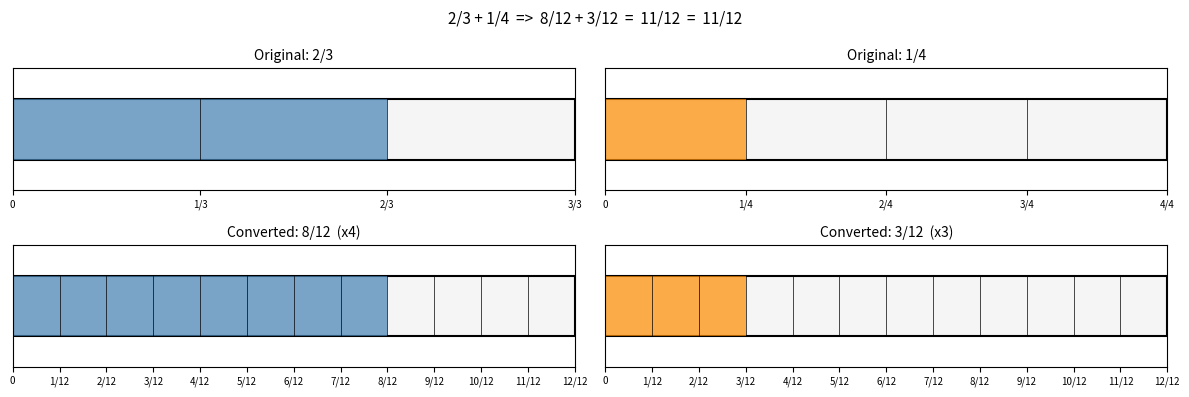
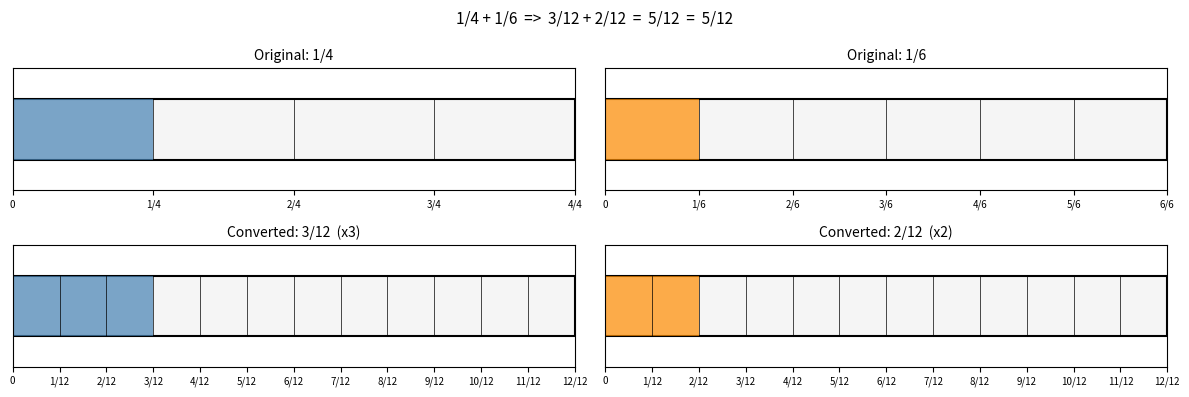

Reproduce these figures in Python, in order.
from math import gcd

def lcm(a, b):
    return abs(a * b) // gcd(a, b)

# Show why LCM beats the product for some pairs
pairs = [(3, 4), (4, 6), (5, 10), (6, 8), (7, 3)]

print(f"{'a':>4}  {'b':>4}  {'a*b':>6}  {'LCM':>6}  {'Saving?'}")
print("-" * 38)
for a, b in pairs:
    product = a * b
    l = lcm(a, b)
    saving = f"product is {product // l}x larger" if product != l else "same"
    print(f"{a:>4}  {b:>4}  {product:>6}  {l:>6}  {saving}")

from math import gcd

def lcm(a, b):
    return abs(a * b) // gcd(a, b)

def add_fractions_trace(a_num, a_den, b_num, b_den, op='+'):
    """Add or subtract two fractions, printing each step."""
    op_sign = 1 if op == '+' else -1

    print(f"  {a_num}/{a_den}  {op}  {b_num}/{b_den}")

    common = lcm(a_den, b_den)
    print(f"  LCM({a_den}, {b_den}) = {common}")

    scale_a = common // a_den
    scale_b = common // b_den
    new_a_num = a_num * scale_a
    new_b_num = b_num * scale_b

    print(f"  Scale first:  {a_num}/{a_den} x {scale_a}/{scale_a} = {new_a_num}/{common}")
    print(f"  Scale second: {b_num}/{b_den} x {scale_b}/{scale_b} = {new_b_num}/{common}")

    result_num = new_a_num + op_sign * new_b_num
    print(f"  Combine:      {new_a_num}/{common} {op} {new_b_num}/{common} = {result_num}/{common}")

    divisor = gcd(abs(result_num), common)
    simplified = f"{result_num // divisor}/{common // divisor}"
    print(f"  Simplified:   {simplified}")
    print()

add_fractions_trace(2, 3, 1, 4, '+')
add_fractions_trace(-5, 6, 1, 8, '-')
add_fractions_trace(3, 4, -1, 6, '+')

import matplotlib.pyplot as plt
import matplotlib.patches as patches
from math import gcd

def lcm(a, b):
    return abs(a * b) // gcd(a, b)

def plot_common_denominator(a_num, a_den, b_num, b_den):
    common = lcm(a_den, b_den)
    scale_a = common // a_den
    scale_b = common // b_den
    new_a = a_num * scale_a
    new_b = b_num * scale_b

    fig, axes = plt.subplots(2, 2, figsize=(12, 4))
    bar_h = 0.5

    def draw_bar(ax, numerator, denominator, colour, title):
        ax.set_xlim(0, 1)
        ax.set_ylim(0, 1)
        ax.set_yticks([])
        ax.set_title(title, fontsize=10)
        # Full bar outline
        ax.add_patch(patches.Rectangle((0, 0.25), 1, bar_h,
                                       linewidth=1.5, edgecolor='black', facecolor='whitesmoke'))
        # Filled portion
        fill_width = abs(numerator) / denominator
        ax.add_patch(patches.Rectangle((0, 0.25), fill_width, bar_h,
                                       linewidth=0, facecolor=colour, alpha=0.7))
        # Segment dividers
        for i in range(1, denominator):
            x = i / denominator
            ax.axvline(x, color='black', linewidth=0.5, ymin=0.25, ymax=0.75)
        ax.set_xticks([i / denominator for i in range(denominator + 1)])
        ax.set_xticklabels(
            [f"{i}/{denominator}" if i > 0 else "0" for i in range(denominator + 1)],
            fontsize=7
        )

    draw_bar(axes[0, 0], a_num, a_den, 'steelblue', f'Original: {a_num}/{a_den}')
    draw_bar(axes[0, 1], b_num, b_den, 'darkorange', f'Original: {b_num}/{b_den}')
    draw_bar(axes[1, 0], new_a, common, 'steelblue',
             f'Converted: {new_a}/{common}  (x{scale_a})')
    draw_bar(axes[1, 1], new_b, common, 'darkorange',
             f'Converted: {new_b}/{common}  (x{scale_b})')

    result_num = new_a + new_b
    d = gcd(abs(result_num), common)
    simplified = f"{result_num // d}/{common // d}"
    fig.suptitle(
        f'{a_num}/{a_den} + {b_num}/{b_den}'
        f'  =>  {new_a}/{common} + {new_b}/{common}'
        f'  =  {result_num}/{common}  =  {simplified}',
        fontsize=11
    )
    plt.tight_layout()
    plt.show()

plot_common_denominator(2, 3, 1, 4)
plot_common_denominator(1, 4, 1, 6)

from fractions import Fraction

problems = [
    (Fraction(2, 3),  '+', Fraction(1, 4)),
    (Fraction(-5, 6), '-', Fraction(1, 8)),
    (Fraction(3, 4),  '+', Fraction(-1, 6)),
    (Fraction(7, 10), '-', Fraction(-3, 4)),
]

for a, op, b in problems:
    result = a + b if op == '+' else a - b
    print(f"  {str(a):>6}  {op}  {str(b):<6}  =  {result}")

# Your experiments here
